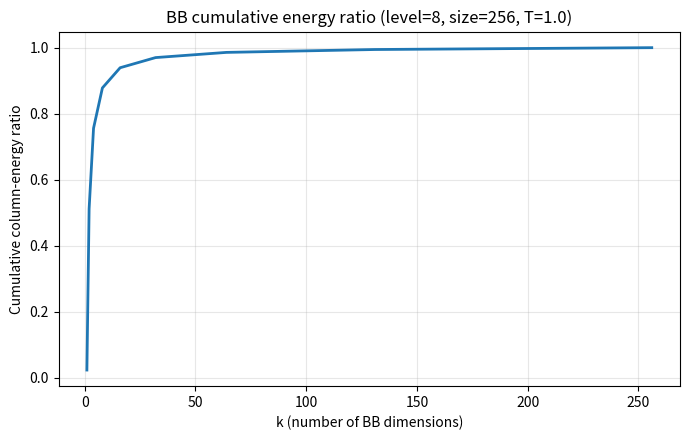
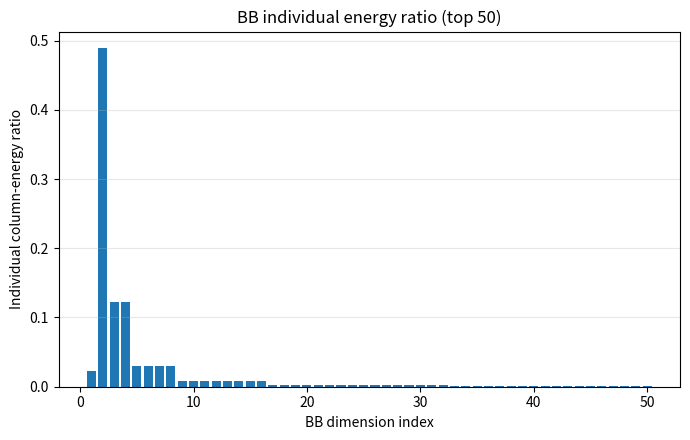

The script that saved these images, in order:
# import numpy as np
# import matplotlib.pyplot as plt
# from typing import Iterable, Optional, Dict
#
#
# def PCA(n: int, T: float = 1.0) -> np.ndarray:
#     """
#     PCA/谱分解法生成 Brownian Motion 的生成矩阵 A（不含0点，共 n 个点）：
#       C_{ij} = min(t_i, t_j)
#       C = V diag(lam) V^T
#       A = V diag(sqrt(lam))
#     并且按特征值从大到小排序，使第1列对应最大特征值（第一主成分）。
#
#     返回:
#       A: shape = (n, n)
#     """
#     if n <= 0:
#         raise ValueError("n must be positive.")
#     if T < 0:
#         raise ValueError("T must be non-negative.")
#
#     t = np.linspace(1.0 / n, 1.0, n)
#
#     # 协方差矩阵 C_{ij} = min(t_i, t_j)
#     C = np.minimum.outer(t, t)
#
#     # 对称特征分解：eigh 返回升序特征值
#     evals, evecs = np.linalg.eigh(C)
#
#     # 截断负特征值（数值误差）
#     evals = np.maximum(evals, 0.0)
#
#     # 降序排列，使 evals[0] 为最大（第一主成分）
#     idx = np.argsort(evals)[::-1]
#     evals = evals[idx]
#     evecs = evecs[:, idx]
#
#     # 生成矩阵 A = V D^{1/2}
#     A = evecs @ np.diag(np.sqrt(evals))
#
#     # 时间尺度 T：BM 协方差整体乘 T，因此 A 乘 sqrt(T)
#     return A * np.sqrt(T)
#
#
# def bm_covariance(n: int, T: float = 1.0) -> np.ndarray:
#     """
#     Brownian Motion 在时刻 t_i=i/n (i=1,...,n) 的协方差矩阵:
#       C_{ij} = T * min(i/n, j/n)
#     """
#     if n <= 0:
#         raise ValueError("n must be positive.")
#     if T < 0:
#         raise ValueError("T must be non-negative.")
#
#     t = np.linspace(1.0 / n, 1.0, n)
#     return T * np.minimum.outer(t, t)
#
#
# def pca_eigens_bm(n: int, T: float = 1.0):
#     """
#     返回 BM 协方差矩阵的 PCA 特征值/特征向量（按降序）
#     """
#     C = bm_covariance(n, T)
#     evals, evecs = np.linalg.eigh(C)
#     evals = np.maximum(evals, 0.0)
#     idx = np.argsort(evals)[::-1]
#     evals = evals[idx]
#     evecs = evecs[:, idx]
#     return evals, evecs
#
#
# def cumulative_ratio_from_evals(evals: np.ndarray) -> np.ndarray:
#     """
#     累计贡献率:
#       cum[k-1] = (sum_{i=1}^k lambda_i) / (sum_{i=1}^n lambda_i)
#     """
#     evals = np.asarray(evals, dtype=np.float64).reshape(-1)
#     total = evals.sum()
#     if total <= 0:
#         raise ValueError("Sum of eigenvalues is non-positive.")
#     return np.cumsum(evals) / total
#
#
# def cumulative_ratio_from_A(A: np.ndarray) -> np.ndarray:
#     """
#     用 A 的列能量来算累计贡献率:
#       col_energy_i = ||a_i||^2
#       cum[k-1] = (sum_{i=1}^k ||a_i||^2) / (sum_{i=1}^n ||a_i||^2)
#
#     理论上应与特征值法一致（数值误差内）。
#     """
#     A = np.asarray(A, dtype=np.float64)
#     if A.ndim != 2 or A.shape[0] != A.shape[1]:
#         raise ValueError(f"A must be square matrix, got shape={A.shape}")
#     col_energy = np.sum(A ** 2, axis=0)
#     total = col_energy.sum()
#     if total <= 0:
#         raise ValueError("Total column energy is non-positive.")
#     return np.cumsum(col_energy) / total
#
#
# def ratios_at_k(cum_ratio: np.ndarray, k_list: Iterable[int]) -> Dict[int, float]:
#     """
#     提取指定 k 的累计贡献率
#     """
#     cum_ratio = np.asarray(cum_ratio, dtype=np.float64).reshape(-1)
#     n = cum_ratio.size
#     out = {}
#     for k in k_list:
#         if not (1 <= k <= n):
#             raise ValueError(f"k must be in [1,{n}], got {k}")
#         out[int(k)] = float(cum_ratio[k - 1])
#     return out
#
#
# def first_k_for_threshold(cum_ratio: np.ndarray, threshold: float) -> int:
#     """
#     返回达到累计贡献率阈值（如 0.95/0.99）所需的最小 k
#     """
#     if not (0.0 < threshold <= 1.0):
#         raise ValueError("threshold must be in (0,1].")
#     cum_ratio = np.asarray(cum_ratio, dtype=np.float64).reshape(-1)
#     k = int(np.searchsorted(cum_ratio, threshold, side="left") + 1)
#     return min(k, cum_ratio.size)
#
#
# def plot_cumulative_ratio(cum_ratio: np.ndarray, title: str = "BM PCA cumulative explained variance ratio"):
#     """
#     画累计贡献率曲线
#     """
#     cum_ratio = np.asarray(cum_ratio, dtype=np.float64).reshape(-1)
#     n = cum_ratio.size
#     x = np.arange(1, n + 1)
#
#     plt.figure(figsize=(7, 4.5))
#     plt.plot(x, cum_ratio, linewidth=2)
#     plt.xlabel("k (number of PCA components)")
#     plt.ylabel("Cumulative explained variance ratio")
#     plt.title(title)
#     plt.grid(True, alpha=0.3)
#     plt.tight_layout()
#     plt.show()
#
#
# def plot_individual_ratio(evals: np.ndarray, max_k: Optional[int] = 50, title: str = "BM PCA individual explained variance ratio"):
#     """
#     画前 max_k 个主成分的单独贡献率（柱状图）
#     """
#     evals = np.asarray(evals, dtype=np.float64).reshape(-1)
#     total = evals.sum()
#     if total <= 0:
#         raise ValueError("Sum of eigenvalues is non-positive.")
#     ratio = evals / total
#
#     n = ratio.size
#     if max_k is None:
#         max_k = n
#     max_k = max(1, min(int(max_k), n))
#
#     x = np.arange(1, max_k + 1)
#     y = ratio[:max_k]
#
#     plt.figure(figsize=(7, 4.5))
#     plt.bar(x, y)
#     plt.xlabel("PCA component index")
#     plt.ylabel("Individual explained variance ratio")
#     plt.title(title + f" (top {max_k})")
#     plt.grid(True, axis="y", alpha=0.3)
#     plt.tight_layout()
#     plt.show()
#
#
# def main():
#     # ===== 你可以改这里 =====
#     n = 256          # 维度（时间步数，不含 t=0）
#     T = 1.0          # 到期时间
#     k_list = [1, 2, 4, 8, 16, 32, 64, 128, 256]
#     thresholds = [0.90, 0.95, 0.99]
#
#     # ===== 1) 生成 A =====
#     A = PCA(n=n, T=T)
#
#     # ===== 2) 用特征值法算累计贡献率（推荐）=====
#     evals, _ = pca_eigens_bm(n=n, T=T)
#     cum_eig = cumulative_ratio_from_evals(evals)
#
#     # ===== 3) 用 A 的列能量算累计贡献率（交叉验证）=====
#     cum_A = cumulative_ratio_from_A(A)
#
#     # ===== 4) 检查两种算法是否一致 =====
#     max_abs_diff = float(np.max(np.abs(cum_eig - cum_A)))
#     print("=" * 70)
#     print(f"n = {n}, T = {T}")
#     print(f"max |cum_ratio_from_evals - cum_ratio_from_A| = {max_abs_diff:.3e}")
#     print("=" * 70)
#
#     # ===== 5) 打印指定 k 的累计贡献率 =====
#     selected = ratios_at_k(cum_eig, [k for k in k_list if k <= n])
#     print("Cumulative explained variance ratio at selected k:")
#     for k, v in selected.items():
#         print(f"  k={k:>4d} : {v:.8f}")
#
#     # ===== 6) 打印达到阈值所需的最小 k =====
#     print("\nMinimal k for target cumulative ratio:")
#     for th in thresholds:
#         k_need = first_k_for_threshold(cum_eig, th)
#         print(f"  threshold={th:.2%} -> k={k_need}, ratio={cum_eig[k_need-1]:.8f}")
#
#     # ===== 7) 画图 =====
#     plot_cumulative_ratio(cum_eig, title=f"BM PCA cumulative explained variance ratio (n={n}, T={T})")
#     plot_individual_ratio(evals, max_k=min(50, n), title=f"BM PCA individual explained variance ratio (n={n}, T={T})")
#
#
# if __name__ == "__main__":
#     main()


import math
import numpy as np
import matplotlib.pyplot as plt
from typing import Iterable, Optional, Dict


def BB(level: int, T: float = 1.0, round_digits: int | None = None) -> np.ndarray:
    """
    Brownian Bridge 生成矩阵（离散时点，不含 t=0，含终点 t=T）。

    参数
    ----
    level : int
        层数。输出矩阵大小为 size x size，其中 size = 2^level。
        例如 level=8 -> size=256
    T : float
        到期时间（协方差整体乘 T，因此生成矩阵乘 sqrt(T)）
    round_digits : int | None
        若给定整数，则最后对 A 做 np.round(A, round_digits)。
        默认 None（推荐，不做舍入，保留精度）

    返回
    ----
    A : np.ndarray, shape = (2^level, 2^level)
    """
    if level <= 0:
        raise ValueError(f"level must be positive, got {level}")
    if T < 0:
        raise ValueError(f"T must be non-negative, got {T}")

    size = 2 ** level
    A = np.zeros((size, size), dtype=np.float64)

    # 终点 W(T) 放在第1列（最重要维度）
    A[size - 1, 0] = 1.0

    # k 使用 1-based 内部编号：1,2,...,size-1
    k_list = np.arange(1, size, dtype=int)

    # i_k = 最右侧1的位置（0-based）
    i_k = np.array([(int(k) & -int(k)).bit_length() - 1 for k in k_list], dtype=int)

    # round 数
    rounds = level - i_k

    # 按 round 从小到大（稳定排序）
    order = np.argsort(rounds, kind="stable")
    k_sorted = k_list[order]
    i_sorted = i_k[order]
    r_sorted = rounds[order]

    for k, ik, rr in zip(k_sorted, i_sorted, r_sorted):
        k = int(k)
        ik = int(ik)
        rr = int(rr)

        power = 2 ** ik
        j = (k - power) // (2 ** (ik + 1))

        k_prev = k - power
        k_next = k + power

        # 邻居越界视为边界（零向量）
        a_prev = A[k_prev - 1, :] if (1 <= k_prev <= size - 1) else np.zeros(size, dtype=np.float64)
        a_next = A[k_next - 1, :] if (1 <= k_next <= size - 1) else np.zeros(size, dtype=np.float64)

        a_k = (a_prev + a_next) / 2.0

        # 0-based 列索引
        col_idx = (2 ** (rr - 1)) + j
        a_k[col_idx] = math.sqrt(1.0 / (2 ** (rr + 1)))

        # 写入第 k 个时点（0-based 行索引 k-1）
        A[k - 1, :] = a_k

    A = A * math.sqrt(T)

    if round_digits is not None:
        A = np.round(A, round_digits)

    return A


def bb_cumulative_energy_ratio(A: np.ndarray) -> np.ndarray:
    """
    计算 BB 生成矩阵 A 的列能量累计占比：
      cum[k-1] = (sum_{i=1}^k ||a_i||^2) / (sum_{i=1}^N ||a_i||^2)

    其中 a_i 是 A 的第 i 列。
    """
    A = np.asarray(A, dtype=np.float64)
    if A.ndim != 2 or A.shape[0] != A.shape[1]:
        raise ValueError(f"A must be square matrix, got shape={A.shape}")

    col_energy = np.sum(A ** 2, axis=0)   # 每列 ||a_i||^2
    total_energy = col_energy.sum()
    if total_energy <= 0:
        raise ValueError("Total column energy must be positive.")

    cum_ratio = np.cumsum(col_energy) / total_energy
    return cum_ratio


def bb_energy_ratio_at_k(A: np.ndarray, k: int) -> float:
    """
    返回前 k 列能量占比
    """
    n = A.shape[1]
    if not (1 <= k <= n):
        raise ValueError(f"k must be in [1, {n}], got {k}")
    cum_ratio = bb_cumulative_energy_ratio(A)
    return float(cum_ratio[k - 1])


def ratios_at_k(cum_ratio: np.ndarray, k_list: Iterable[int]) -> Dict[int, float]:
    """
    提取指定 k 的累计能量占比
    """
    cum_ratio = np.asarray(cum_ratio, dtype=np.float64).reshape(-1)
    n = cum_ratio.size
    out = {}
    for k in k_list:
        if 1 <= int(k) <= n:
            out[int(k)] = float(cum_ratio[int(k) - 1])
    return out


def first_k_for_threshold(cum_ratio: np.ndarray, threshold: float) -> int:
    """
    达到累计比例阈值（如 0.90/0.95/0.99）所需最小 k
    """
    if not (0.0 < threshold <= 1.0):
        raise ValueError("threshold must be in (0,1].")
    cum_ratio = np.asarray(cum_ratio, dtype=np.float64).reshape(-1)
    k = int(np.searchsorted(cum_ratio, threshold, side="left") + 1)
    return min(k, cum_ratio.size)


def plot_bb_energy(cum_ratio: np.ndarray, level: int, T: float):
    """
    画 BB 前k列累计能量占比曲线
    """
    cum_ratio = np.asarray(cum_ratio, dtype=np.float64).reshape(-1)
    n = cum_ratio.size
    x = np.arange(1, n + 1)

    plt.figure(figsize=(7, 4.5))
    plt.plot(x, cum_ratio, linewidth=2)
    plt.xlabel("k (number of BB dimensions)")
    plt.ylabel("Cumulative column-energy ratio")
    plt.title(f"BB cumulative energy ratio (level={level}, size={n}, T={T})")
    plt.grid(True, alpha=0.3)
    plt.tight_layout()
    plt.show()


def plot_bb_individual_energy(A: np.ndarray, max_k: Optional[int] = 50):
    """
    画前 max_k 列的单列能量占比柱状图
    """
    A = np.asarray(A, dtype=np.float64)
    col_energy = np.sum(A ** 2, axis=0)
    ratio = col_energy / col_energy.sum()

    n = ratio.size
    if max_k is None:
        max_k = n
    max_k = max(1, min(int(max_k), n))

    x = np.arange(1, max_k + 1)
    y = ratio[:max_k]

    plt.figure(figsize=(7, 4.5))
    plt.bar(x, y)
    plt.xlabel("BB dimension index")
    plt.ylabel("Individual column-energy ratio")
    plt.title(f"BB individual energy ratio (top {max_k})")
    plt.grid(True, axis="y", alpha=0.3)
    plt.tight_layout()
    plt.show()


def main():
    # ===== 你改这里 =====
    level = 8                 # size = 2^level, 比如 8 -> 256
    T = 1.0
    k_list = [1, 2, 4, 8, 16, 32, 64, 128, 256]
    thresholds = [0.90, 0.95, 0.99]

    # ===== 生成 BB 矩阵 =====
    A = BB(level=level, T=T, round_digits=None)
    size = A.shape[0]

    # ===== 计算累计能量占比 =====
    cum_ratio = bb_cumulative_energy_ratio(A)

    print("=" * 72)
    print(f"BB matrix generated: level={level}, size={size}, T={T}")
    print("=" * 72)

    # 打印指定 k 的结果
    selected = ratios_at_k(cum_ratio, [k for k in k_list if k <= size])
    print("Cumulative BB column-energy ratio at selected k:")
    for k, v in selected.items():
        print(f"  k={k:>4d} : {v:.8f}")

    # 打印达到阈值所需最小 k
    print("\nMinimal k for target cumulative ratio:")
    for th in thresholds:
        k_need = first_k_for_threshold(cum_ratio, th)
        print(f"  threshold={th:.2%} -> k={k_need}, ratio={cum_ratio[k_need-1]:.8f}")

    # （可选）检查 A A^T 是否接近 BM 协方差
    C_emp = A @ A.T
    t = np.linspace(1 / size, 1.0, size)
    C_theory = T * np.minimum.outer(t, t)
    err = np.max(np.abs(C_emp - C_theory))
    print(f"\nSanity check: max|A A^T - C_BM| = {err:.3e}")

    # 画图
    plot_bb_energy(cum_ratio, level=level, T=T)
    plot_bb_individual_energy(A, max_k=min(50, size))


if __name__ == "__main__":
    main()
